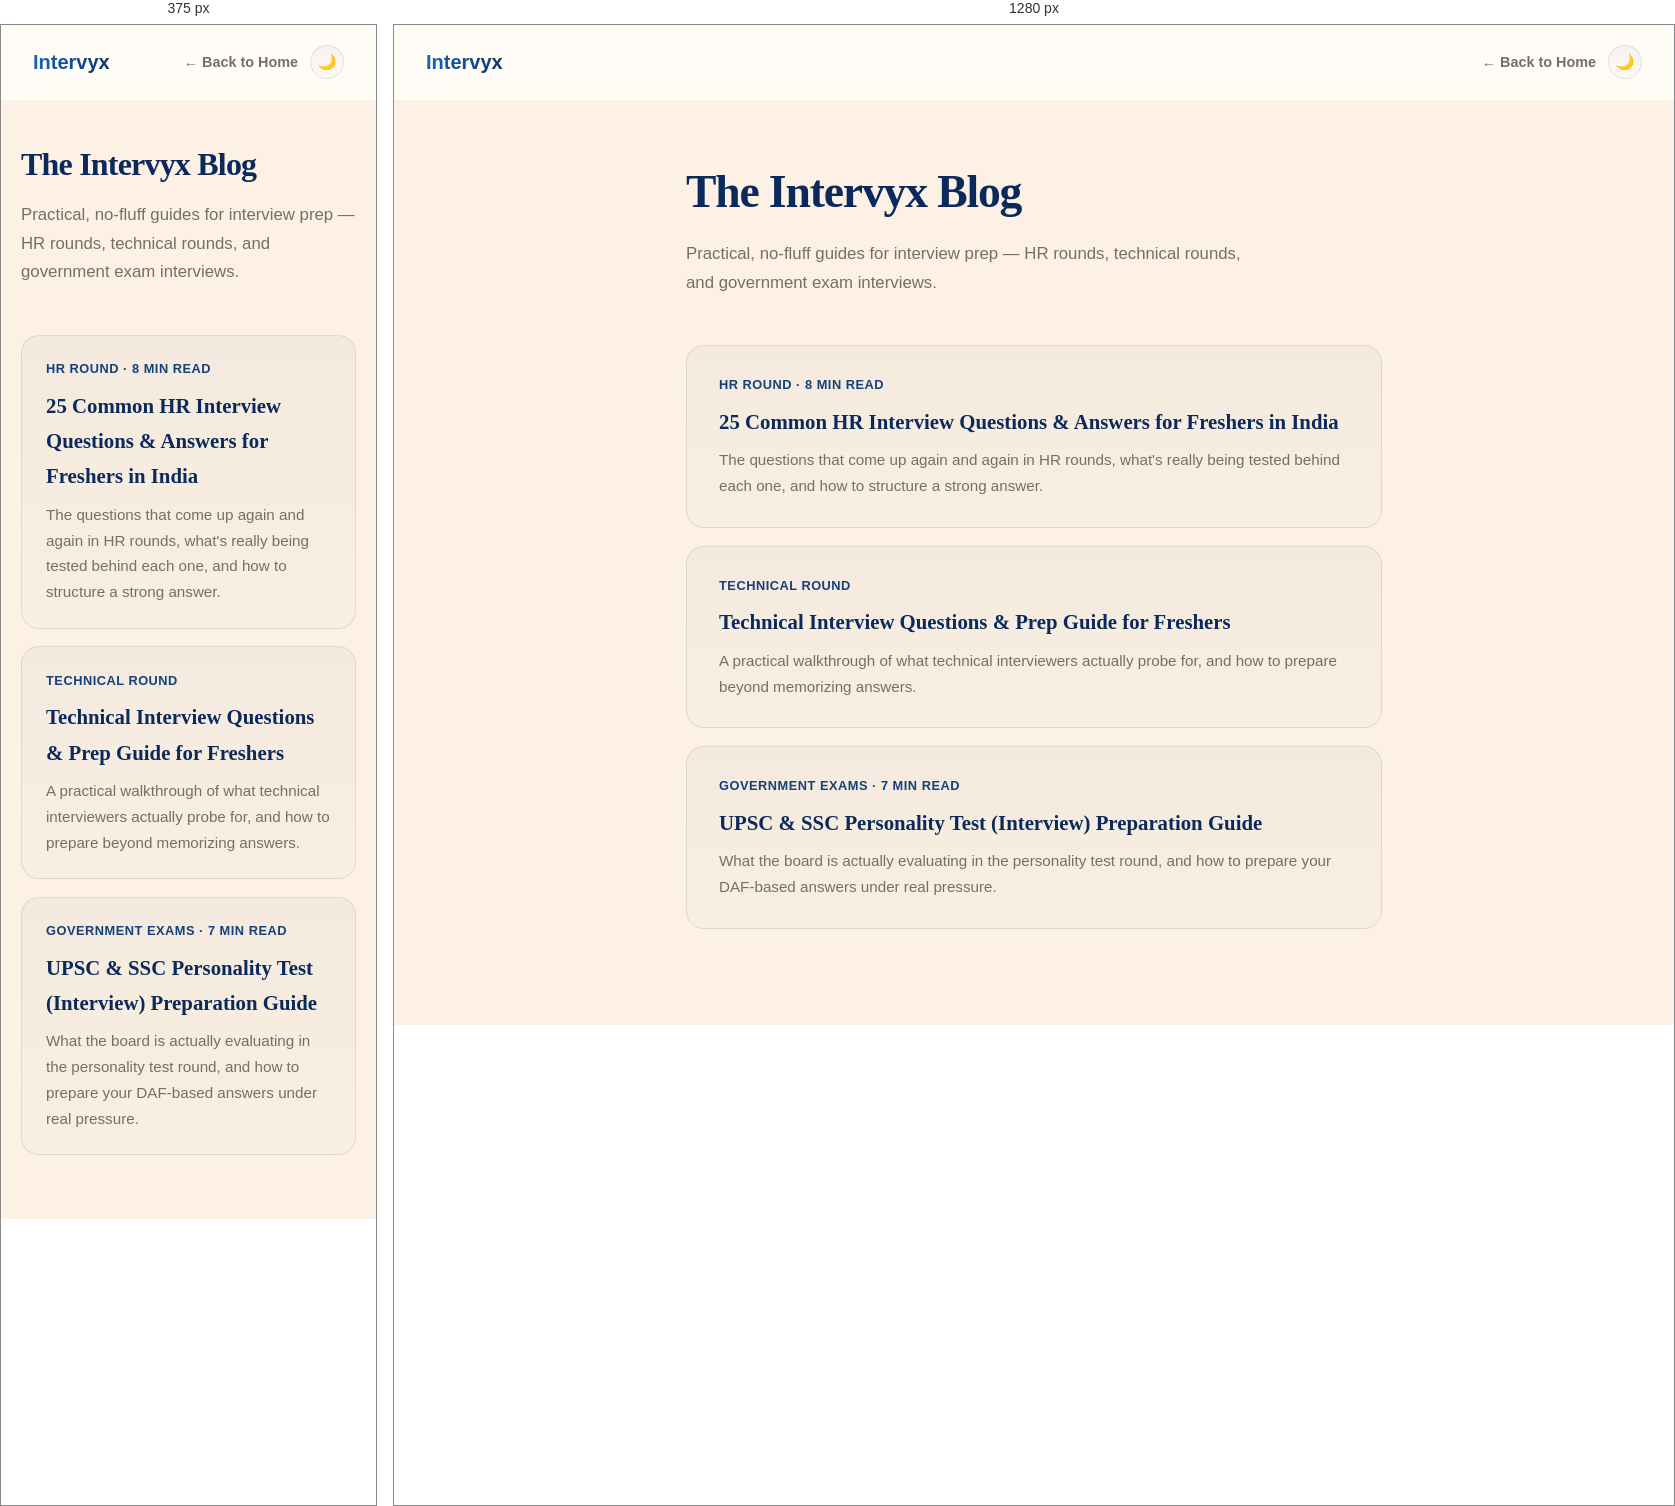
Rendered at 375 px and 1280 px, left to right.

<!-- file: index.html -->
<!DOCTYPE html>
<html lang="en">
<head>
  <meta charset="UTF-8">
  <meta name="viewport" content="width=device-width, initial-scale=1.0">
  <title>Blog — Interview Prep Guides | Intervyx</title>
  <link rel="icon" type="image/x-icon" href="../assets/favicon.ico">
  <link rel="icon" type="image/png" sizes="32x32" href="../assets/favicon-32x32.png">
  <link rel="icon" type="image/png" sizes="16x16" href="../assets/favicon-16x16.png">
  <link rel="apple-touch-icon" sizes="180x180" href="../assets/apple-touch-icon.png">
  <meta name="description" content="Practical guides for HR interviews, technical rounds, and UPSC/SSC personality tests — from the team building Intervyx.">
  <meta name="robots" content="index, follow">
  <meta name="author" content="Anmol Pandey">
  <link rel="canonical" href="https://intervyx.vercel.app/blog">
  <meta name="theme-color" content="#0B2A5B">
  <script>
    (function () {
      try {
        var saved = localStorage.getItem('hv-theme');
        var theme = saved || (window.matchMedia('(prefers-color-scheme: dark)').matches ? 'dark' : 'light');
        if (theme === 'dark') document.documentElement.setAttribute('data-theme', 'dark');
      } catch (e) {}
    })();
  </script>

  <meta property="og:type" content="website">
  <meta property="og:url" content="https://intervyx.vercel.app/blog">
  <meta property="og:site_name" content="Intervyx">
  <meta property="og:title" content="Blog — Interview Prep Guides | Intervyx">
  <meta property="og:description" content="Practical guides for HR interviews, technical rounds, and UPSC/SSC personality tests.">
  <meta property="og:image" content="https://intervyx.vercel.app/assets/og-image.jpg">
  <meta property="og:locale" content="en_IN">

  <script type="application/ld+json">
  {
    "@context": "https://schema.org",
    "@type": "BreadcrumbList",
    "itemListElement": [
      { "@type": "ListItem", "position": 1, "name": "Home", "item": "https://intervyx.vercel.app/" },
      { "@type": "ListItem", "position": 2, "name": "Blog", "item": "https://intervyx.vercel.app/blog" }
    ]
  }
  </script>

  <link rel="preconnect" href="https://fonts.googleapis.com">
  <link rel="preconnect" href="https://fonts.gstatic.com" crossorigin>
  <link rel="preload" as="style" href="https://fonts.googleapis.com/css2?family=Plus+Jakarta+Sans:wght@300;400;500;600;700;800;900&family=Fraunces:opsz,wght@9..144,500;9..144,600;9..144,700&display=swap" onload="this.onload=null;this.rel='stylesheet'">
  <noscript><link href="https://fonts.googleapis.com/css2?family=Plus+Jakarta+Sans:wght@300;400;500;600;700;800;900&family=Fraunces:opsz,wght@9..144,500;9..144,600;9..144,700&display=swap" rel="stylesheet"></noscript>

  <style>
    :root {
      --hv-navy: #0B2A5B;
      --hv-terracotta: #1B6FC9;
      --hv-terracotta-dark: #14417A;
      --hv-cream: #FFFDF9;
      --hv-charcoal: #1F2528;
      --hv-stone: #756F69;
      --hv-ink: var(--hv-navy);
      --hv-body: var(--hv-charcoal);
      --hv-body-muted: var(--hv-stone);
      --hv-mesh-bg: #FCF1E4;
      --hv-glass-strong: rgba(255,253,249,0.82);
      --hv-glass-border: rgba(255,255,255,0.65);
      --hv-card-bg: linear-gradient(180deg, rgba(11,42,91,0.035), rgba(11,42,91,0.012));
      --hv-card-border: rgba(11,42,91,0.1);
      --hv-card-bg-hover: linear-gradient(180deg, rgba(11,42,91,0.06), rgba(11,42,91,0.02));
    }
    :root[data-theme="dark"] {
      --hv-ink: var(--hv-cream);
      --hv-body: #D9D2C6;
      --hv-body-muted: #9C9488;
      --hv-mesh-bg: #07080f;
      --hv-glass-strong: rgba(7,8,15,0.85);
      --hv-glass-border: rgba(255,255,255,0.06);
      --hv-card-bg: linear-gradient(180deg, rgba(255,255,255,0.04), rgba(255,255,255,0.015));
      --hv-card-border: rgba(255,255,255,0.09);
      --hv-card-bg-hover: linear-gradient(180deg, rgba(255,255,255,0.06), rgba(255,255,255,0.02));
    }
    *, *::before, *::after { box-sizing: border-box; margin: 0; padding: 0; }
    html { scroll-behavior: smooth; }
    body {
      font-family: 'Plus Jakarta Sans', sans-serif;
      background: var(--hv-mesh-bg);
      color: var(--hv-ink);
      line-height: 1.7;
      -webkit-font-smoothing: antialiased;
      transition: background 0.3s ease, color 0.3s ease;
    }
    nav {
      position: fixed; top: 0; left: 0; right: 0; z-index: 100;
      padding: 1.25rem 2rem;
      display: flex; justify-content: space-between; align-items: center;
      background: var(--hv-glass-strong);
      backdrop-filter: blur(20px);
      border-bottom: 1px solid var(--hv-glass-border);
    }
    .logo-text {
      font-size: 1.25rem; font-weight: 800;
      background: linear-gradient(135deg, var(--hv-terracotta), var(--hv-navy));
      -webkit-background-clip: text; -webkit-text-fill-color: transparent; background-clip: text;
      text-decoration: none;
    }
    nav a.back { color: var(--hv-body-muted); text-decoration: none; font-size: 0.9rem; font-weight: 600; }
    nav a.back:hover { color: var(--hv-ink); }
    .nav-theme-toggle {
      width: 34px; height: 34px; border-radius: 50%; border: 1px solid var(--hv-card-border);
      background: var(--hv-card-bg); cursor: pointer; margin-left: 0.75rem;
      display: inline-flex; align-items: center; justify-content: center; font-size: 0.95rem;
      transition: transform 0.2s ease;
    }
    .nav-theme-toggle:hover { transform: scale(1.08); }

    main { max-width: 760px; margin: 0 auto; padding: 8rem 2rem 6rem; }
    h1 { font-family: 'Fraunces', serif; font-size: clamp(2rem, 5vw, 2.85rem); font-weight: 900; letter-spacing: -0.025em; margin-bottom: 0.6rem; color: var(--hv-ink); }
    .subtitle { color: var(--hv-body-muted); font-size: 1.05rem; margin-bottom: 3rem; max-width: 560px; }

    .post-list { display: flex; flex-direction: column; gap: 1.1rem; }
    .post-card {
      display: block; text-decoration: none; color: inherit;
      background: var(--hv-card-bg); border: 1px solid var(--hv-card-border); border-radius: 18px;
      padding: 1.75rem 2rem;
      transition: border-color 0.25s ease, background 0.25s ease, transform 0.25s cubic-bezier(0.16,1,0.3,1), box-shadow 0.25s ease;
    }
    .post-card:hover { border-color: rgba(27,111,201,0.5); background: var(--hv-card-bg-hover); transform: translateY(-3px); box-shadow: 0 16px 36px rgba(11,42,91,0.14); }
    .post-meta { font-size: 0.8rem; color: var(--hv-terracotta-dark); font-weight: 700; text-transform: uppercase; letter-spacing: 0.04em; margin-bottom: 0.5rem; }
    .post-title { font-family: 'Fraunces', serif; font-size: 1.3rem; font-weight: 700; margin-bottom: 0.5rem; color: var(--hv-ink); }
    .post-desc { color: var(--hv-body-muted); font-size: 0.95rem; }

    @media (max-width: 640px) { main { padding: 7rem 1.25rem 4rem; } .post-card { padding: 1.4rem 1.5rem; } }
  </style>
</head>
<body>

  <nav>
    <a href="/" class="logo-text">Intervyx</a>
    <div style="display:flex;align-items:center;">
      <a href="/" class="back">← Back to Home</a>
      <button type="button" class="nav-theme-toggle" id="blogThemeToggle" aria-label="Toggle light mode" title="Toggle light mode">🌙</button>
    </div>
  </nav>
  <script>
    (function () {
      var btn = document.getElementById('blogThemeToggle');
      var setIcon = function () { btn.textContent = document.documentElement.getAttribute('data-theme') === 'dark' ? '☀️' : '🌙'; };
      setIcon();
      btn.addEventListener('click', function () {
        var isDark = document.documentElement.getAttribute('data-theme') === 'dark';
        if (isDark) { document.documentElement.removeAttribute('data-theme'); try { localStorage.setItem('hv-theme', 'light'); } catch (e) {} }
        else { document.documentElement.setAttribute('data-theme', 'dark'); try { localStorage.setItem('hv-theme', 'dark'); } catch (e) {} }
        setIcon();
      });
    })();
  </script>

  <main>
    <h1>The Intervyx Blog</h1>
    <p class="subtitle">Practical, no-fluff guides for interview prep — HR rounds, technical rounds, and government exam interviews.</p>

    <div class="post-list">
      <a class="post-card" href="/blog/common-hr-interview-questions-freshers-india">
        <div class="post-meta">HR Round · 8 min read</div>
        <div class="post-title">25 Common HR Interview Questions & Answers for Freshers in India</div>
        <div class="post-desc">The questions that come up again and again in HR rounds, what's really being tested behind each one, and how to structure a strong answer.</div>
      </a>

      <a class="post-card" href="/blog/technical-interview-questions-freshers-india">
        <div class="post-meta">Technical Round</div>
        <div class="post-title">Technical Interview Questions & Prep Guide for Freshers</div>
        <div class="post-desc">A practical walkthrough of what technical interviewers actually probe for, and how to prepare beyond memorizing answers.</div>
      </a>

      <a class="post-card" href="/blog/upsc-ssc-interview-preparation-guide">
        <div class="post-meta">Government Exams · 7 min read</div>
        <div class="post-title">UPSC & SSC Personality Test (Interview) Preparation Guide</div>
        <div class="post-desc">What the board is actually evaluating in the personality test round, and how to prepare your DAF-based answers under real pressure.</div>
      </a>
    </div>
  </main>

  <script src="../js/config.js"></script>
  <script src="../js/assistant-widget.js"></script>
  <script src="../js/footer.js"></script>
</body>
</html>